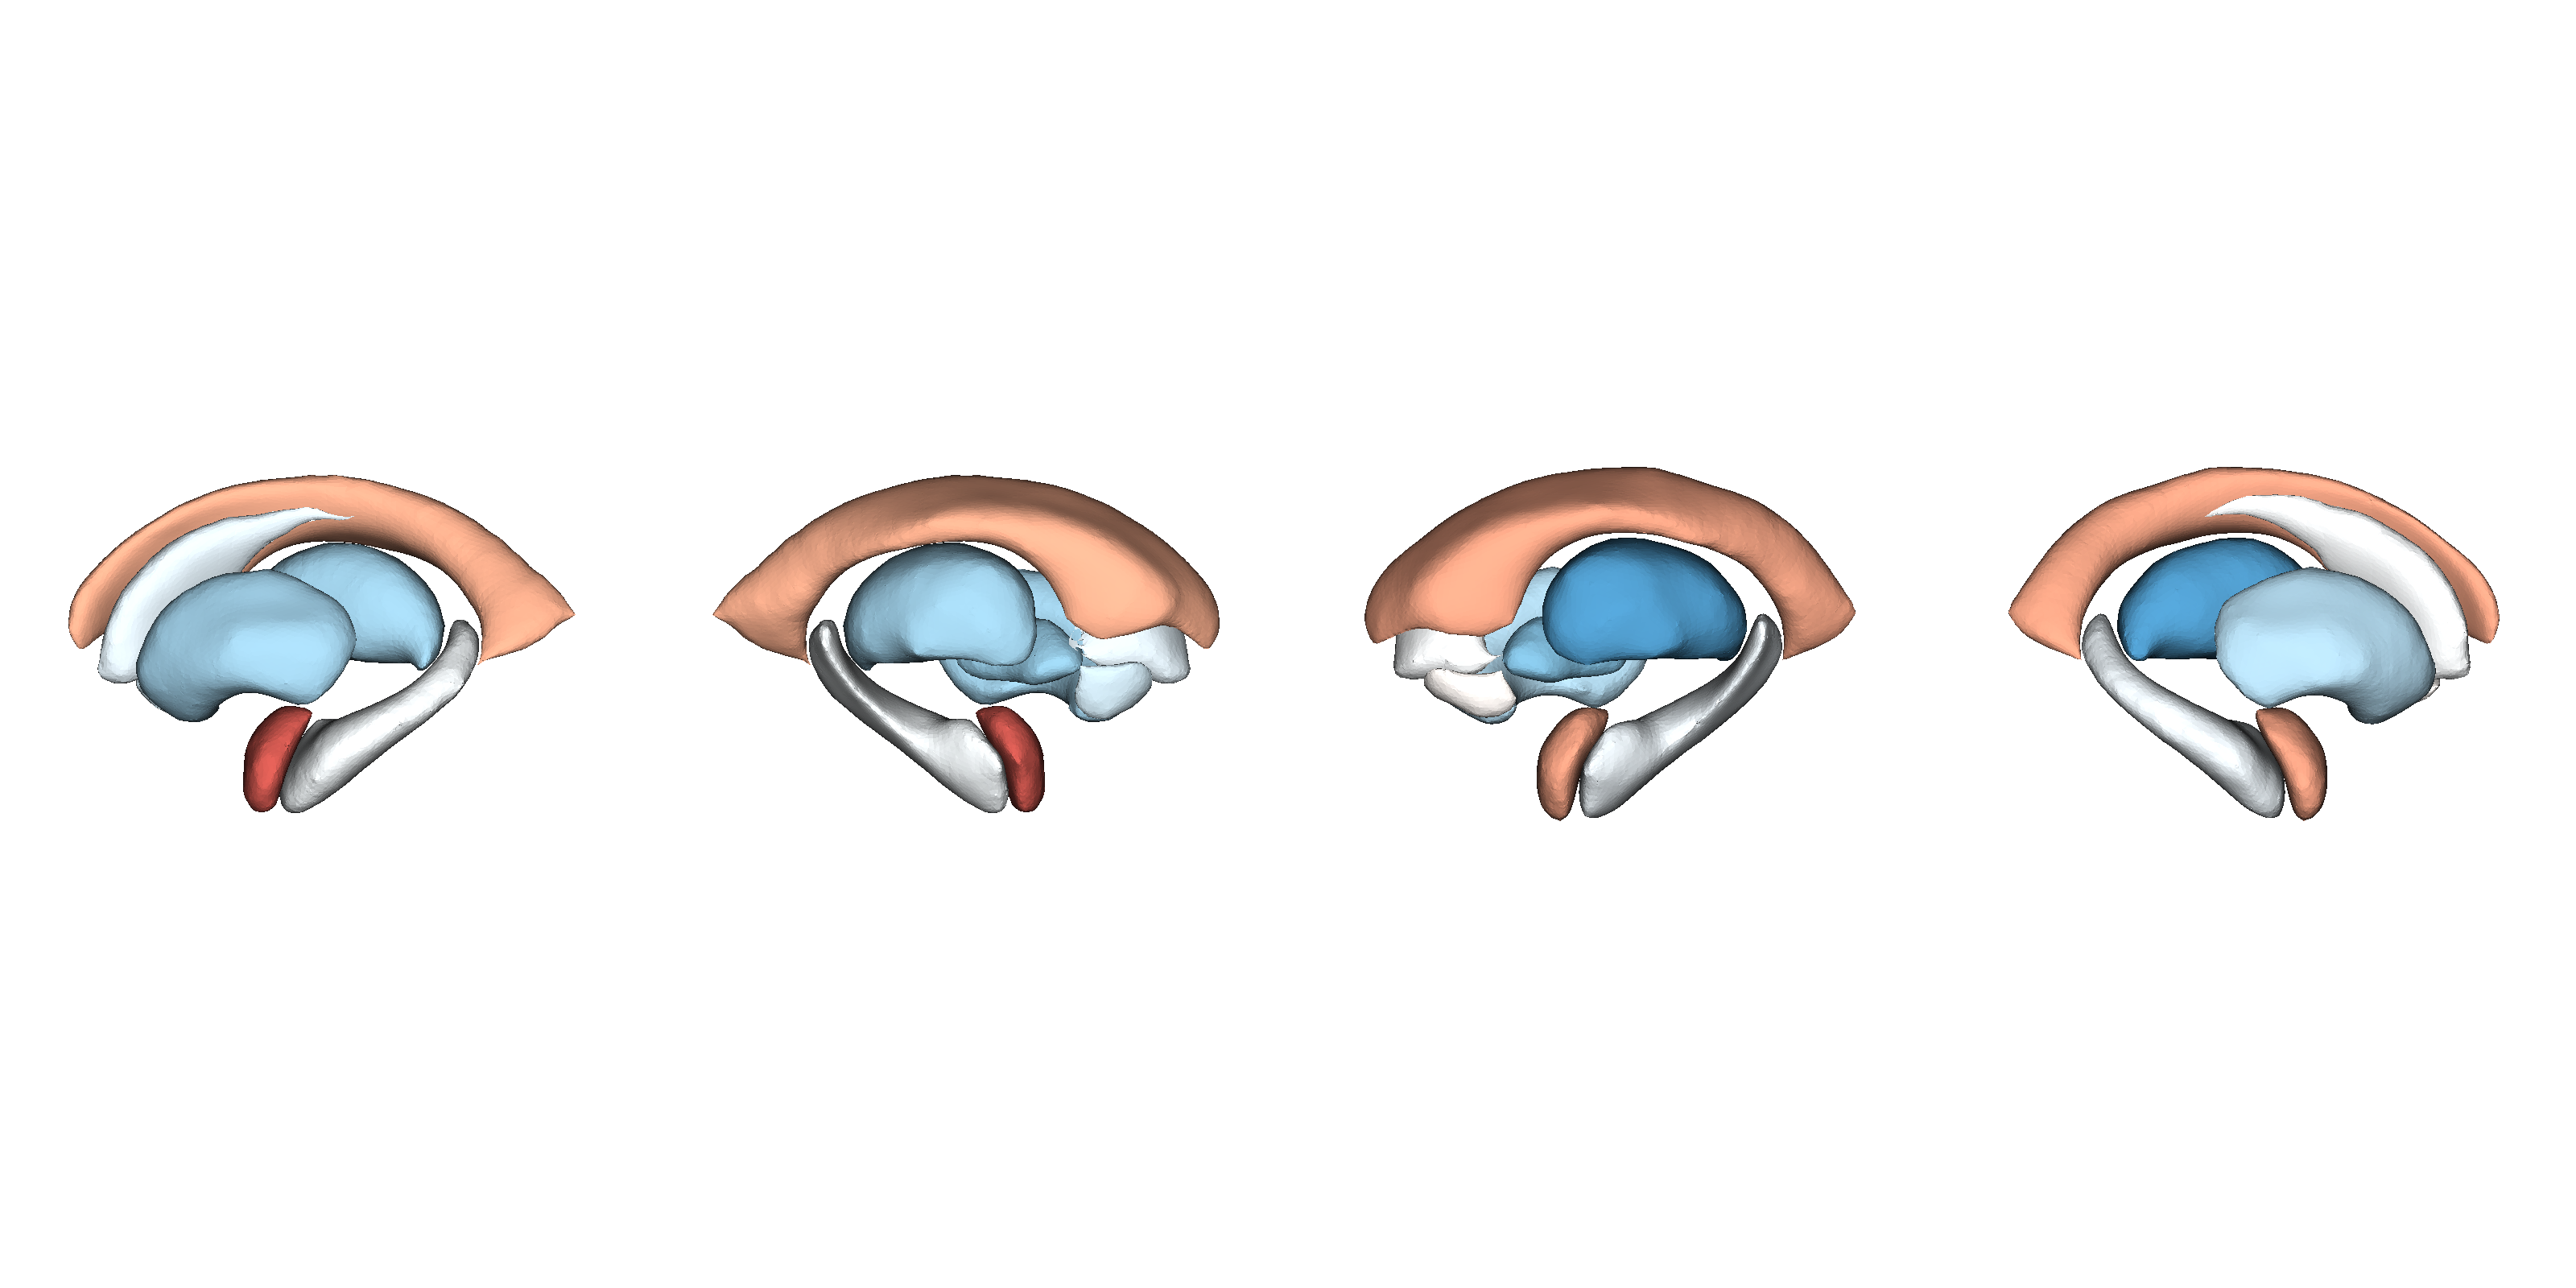

Data behind this chart, as committed beside it:
SubcorticalVolume, Structure, d_icv, se_icv, low_ci_icv, up_ci_icv, n_controls, n_patients, pobs, fdr_p, NAVR, NAVR_corrected, correction, population_size, d_icv_thresholded
allotherepi_subvol, Laccumb, -0.11, 0.096, -0.199, 0.178, 1437, 996, 0.912, 0.458, 0.2721, 0.02287, 0.08407, 566, -0.11
allotherepi_subvol, Lamyg, 0.327, 0.065, 0.199, 0.455, 1448, 998, 5.05e-07, 0.918, 0.2273, 0.01911, 0.08407, 566, 0.327
allotherepi_subvol, Lcaud, -0.07, 0.059, -0.185, 0.045, 1453, 995, 0.234, 0.0284, 0.1032, 0.008679, 0.08407, 566, -0.07
allotherepi_subvol, Lhippo, -0.021, 0.056, -0.132, 0.09, 1439, 988, 0.708, 0.0416, 0.1566, 0.01317, 0.08407, 566, -0.021
allotherepi_subvol, Lpal, -0.208, 0.09, -0.385, -0.031, 1339, 903, 0.0213, 0.000308, 0.2091, 0.01758, 0.08407, 566, -0.208
allotherepi_subvol, Lput, -0.193, 0.082, -0.353, -0.033, 1366, 955, 0.0182, 0.00574, 0.1359, 0.01143, 0.08407, 566, -0.193
allotherepi_subvol, Lthal, -0.197, 0.079, -0.353, -0.041, 1417, 993, 0.0132, 2.77e-05, 0.1595, 0.01341, 0.08407, 566, -0.197
allotherepi_subvol, LLatVent, 0.198, 0.045, 0.109, 0.287, 1452, 996, 1.23e-05, 0.815, 0.01115, 0.0009371, 0.08407, 566, 0.198
allotherepi_subvol, Raccumb, 0.016, 0.091, -0.163, -0.194, 1431, 997, 0.864, 0.0783, 0.2297, 0.01931, 0.08407, 566, 
allotherepi_subvol, Ramyg, 0.218, 0.057, 0.106, 0.33, 1422, 989, 0.000146, 0.918, 0.2007, 0.01688, 0.08407, 566, 0.218
allotherepi_subvol, Rcaud, -0.009, 0.062, -0.131, 0.112, 1454, 997, 0.881, 0.298, 0.1462, 0.01229, 0.08407, 566, 
allotherepi_subvol, Rhippo, -0.041, 0.046, -0.131, 0.05, 1448, 991, 0.382, 0.0373, 0.1266, 0.01065, 0.08407, 566, -0.041
allotherepi_subvol, Rpal, -0.235, 0.06, -0.352, -0.118, 1440, 976, 8.07e-05, 5.3e-06, 0.2326, 0.01956, 0.08407, 566, -0.235
allotherepi_subvol, Rput, -0.166, 0.083, -0.329, -0.003, 1420, 993, 0.0457, 0.000511, 0.1718, 0.01445, 0.08407, 566, -0.166
allotherepi_subvol, Rthal, -0.305, 0.047, -0.397, -0.213, 1446, 998, 7.92e-11, 1.66e-09, 0.1615, 0.01358, 0.08407, 566, -0.305
allotherepi_subvol, RLatVent, 0.212, 0.046, 0.122, 0.303, 1453, 996, 4.62e-06, 0.918, 0.01262, 0.001061, 0.08407, 566, 0.212
